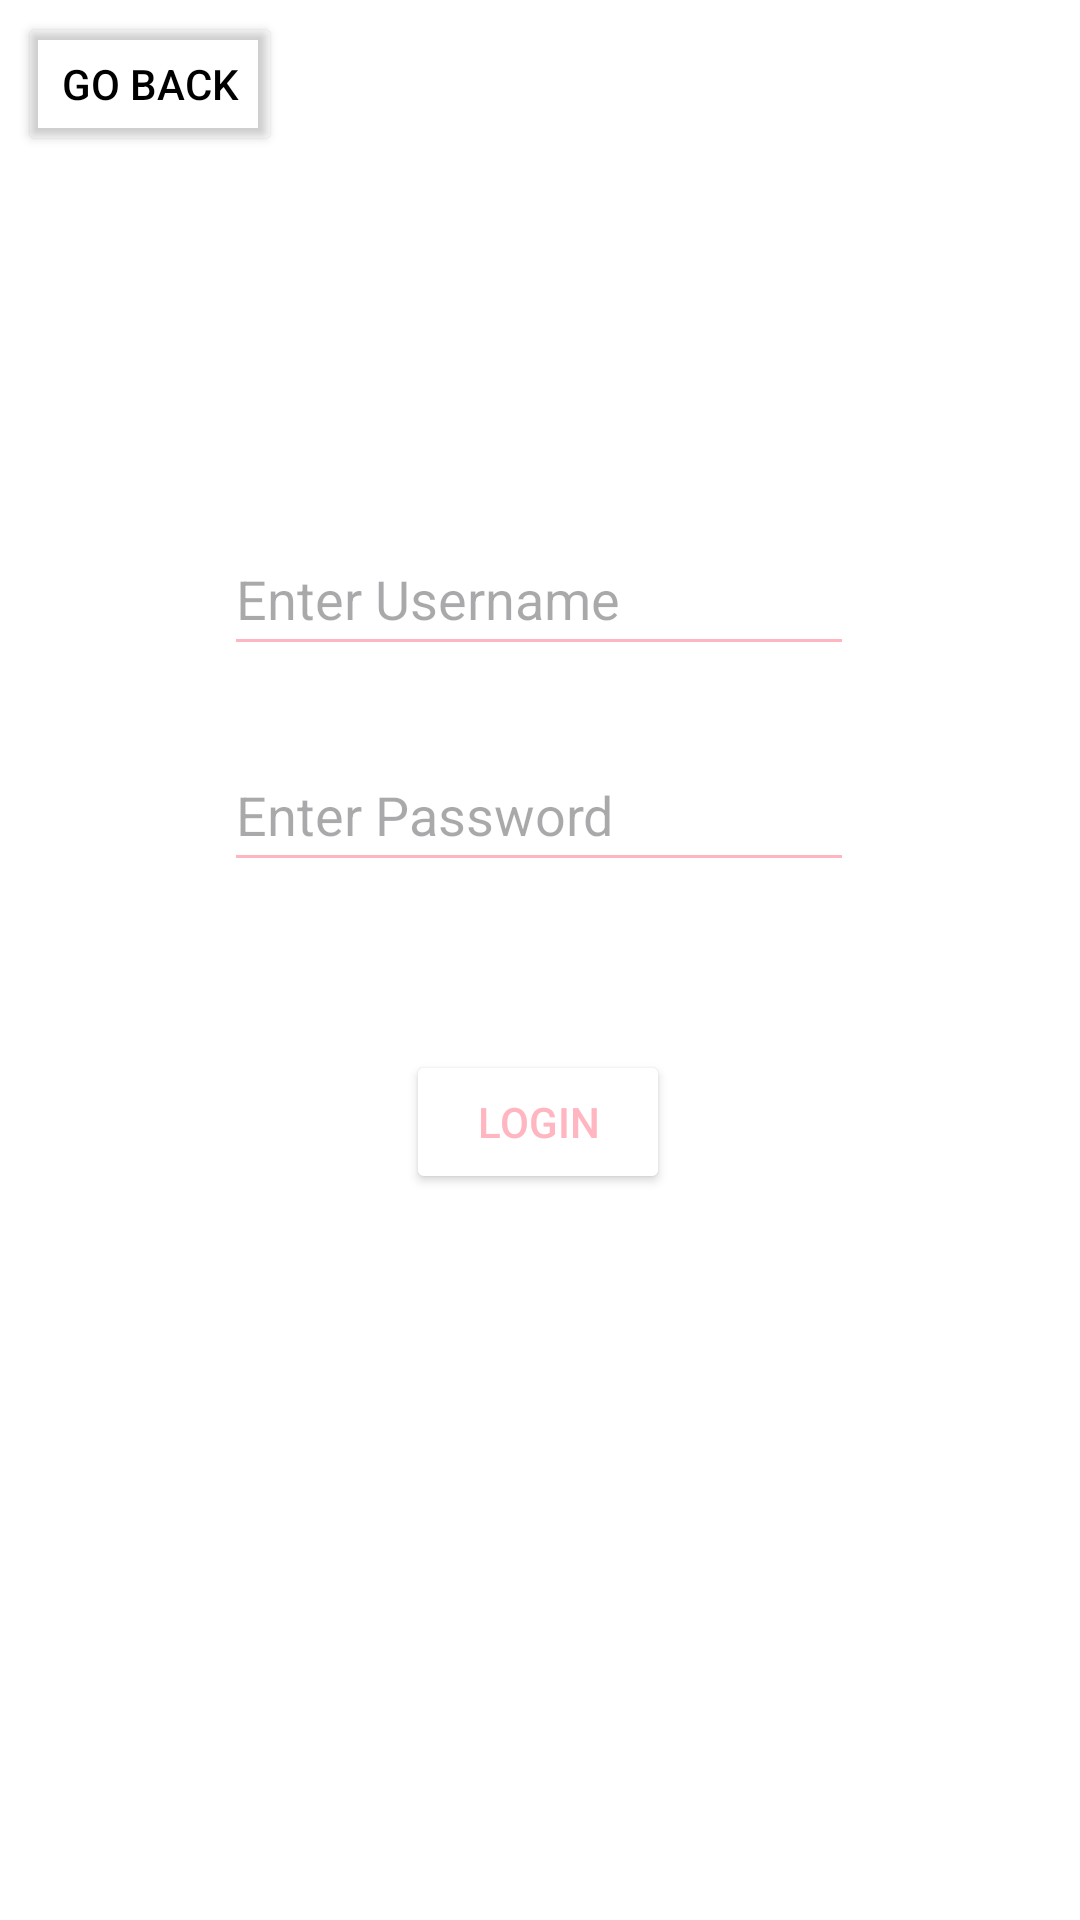

Here is an Android app screen rendered from its layout file. Give the layout XML and the strings, colors and styles it references.
<!-- AndroidManifest.xml: application theme Theme.MealPlanner -->
<!-- res/layout/activity_login.xml -->
<?xml version="1.0" encoding="utf-8"?>
<androidx.constraintlayout.widget.ConstraintLayout xmlns:android="http://schemas.android.com/apk/res/android"
    xmlns:app="http://schemas.android.com/apk/res-auto"
    xmlns:tools="http://schemas.android.com/tools"
    android:layout_width="match_parent"
    android:layout_height="match_parent">

    <Button
        android:id="@+id/back_button"
        android:layout_width="wrap_content"
        android:layout_height="wrap_content"
        android:layout_marginTop="4dp"
        android:backgroundTint="#00FFFFFF"
        android:text="@string/go_back"
        android:textColor="@color/black"
        app:layout_constraintEnd_toEndOf="parent"
        app:layout_constraintHorizontal_bias="0.022"
        app:layout_constraintStart_toStartOf="parent"
        app:layout_constraintTop_toTopOf="parent" />

    <EditText
        android:id="@+id/editUsername"
        android:layout_width="wrap_content"
        android:layout_height="48dp"
        android:ems="10"
        android:inputType="text"
        android:backgroundTint="@color/pink"
        android:hint="@string/enter_username"
        app:layout_constraintBottom_toBottomOf="parent"
        app:layout_constraintEnd_toEndOf="parent"
        app:layout_constraintHorizontal_bias="0.497"
        app:layout_constraintStart_toStartOf="parent"
        app:layout_constraintTop_toTopOf="parent"
        app:layout_constraintVertical_bias="0.294" />

    <EditText
        android:id="@+id/editPassword"
        android:layout_width="wrap_content"
        android:layout_height="48dp"
        android:layout_marginTop="24dp"
        android:ems="10"
        android:backgroundTint="@color/pink"
        android:hint="@string/enter_password"
        android:inputType="textPassword"
        app:layout_constraintEnd_toEndOf="parent"
        app:layout_constraintHorizontal_bias="0.497"
        app:layout_constraintStart_toStartOf="parent"
        app:layout_constraintTop_toBottomOf="@+id/editUsername" />

    <Button
        android:id="@+id/login_button2"
        android:layout_width="wrap_content"
        android:layout_height="wrap_content"
        android:layout_marginTop="56dp"
        android:text="@string/login"
        app:strokeColor="@color/pink"
        app:strokeWidth="2dp"
        android:textColor="@color/pink"
        app:layout_constraintEnd_toEndOf="parent"
        app:layout_constraintHorizontal_bias="0.498"
        app:layout_constraintStart_toStartOf="parent"
        app:layout_constraintTop_toBottomOf="@+id/editPassword" />

</androidx.constraintlayout.widget.ConstraintLayout>
<!-- resources referenced by this layout -->
<resources>
  <color name="black">#FF000000</color>
  <color name="pink">#FFB6C1</color>
  <string name="enter_password">Enter Password</string>
  <string name="enter_username">Enter Username</string>
  <string name="go_back">Go back</string>
  <string name="login">Login</string>
  <style name="Theme.MealPlanner" parent="Base.Theme.MealPlanner" />
  <style name="Base.Theme.MealPlanner" parent="Theme.Material3.DayNight.NoActionBar">
          
      <item name="android:backgroundTint"> @color/white</item>
          
      </style>
  <color name="white">#FFFFFFFF</color>
</resources>
